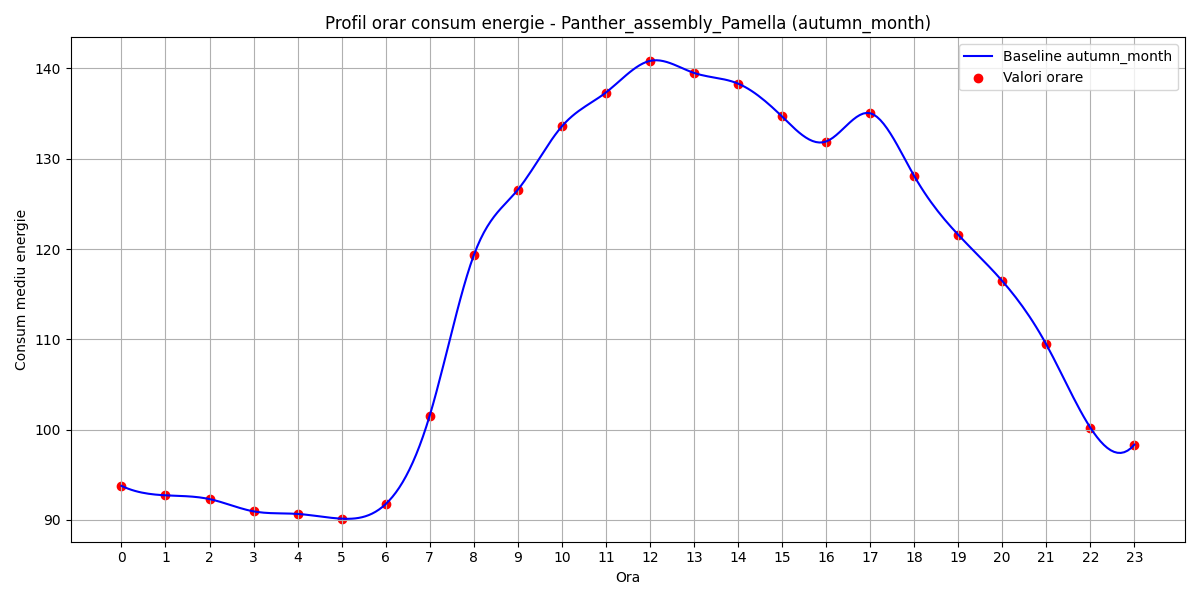

The file beside this chart, header and first rows:
hour, B(t)
0, 93.78
1, 92.73
2, 92.32
3, 90.96
4, 90.67
5, 90.15
6, 91.76
7, 101.6
8, 119.3
9, 126.6
10, 133.6
11, 137.3
12, 140.8
13, 139.5
14, 138.3
15, 134.7
16, 131.9
17, 135
18, 128.1
19, 121.6
20, 116.5
21, 109.4
22, 100.2
23, 98.34
